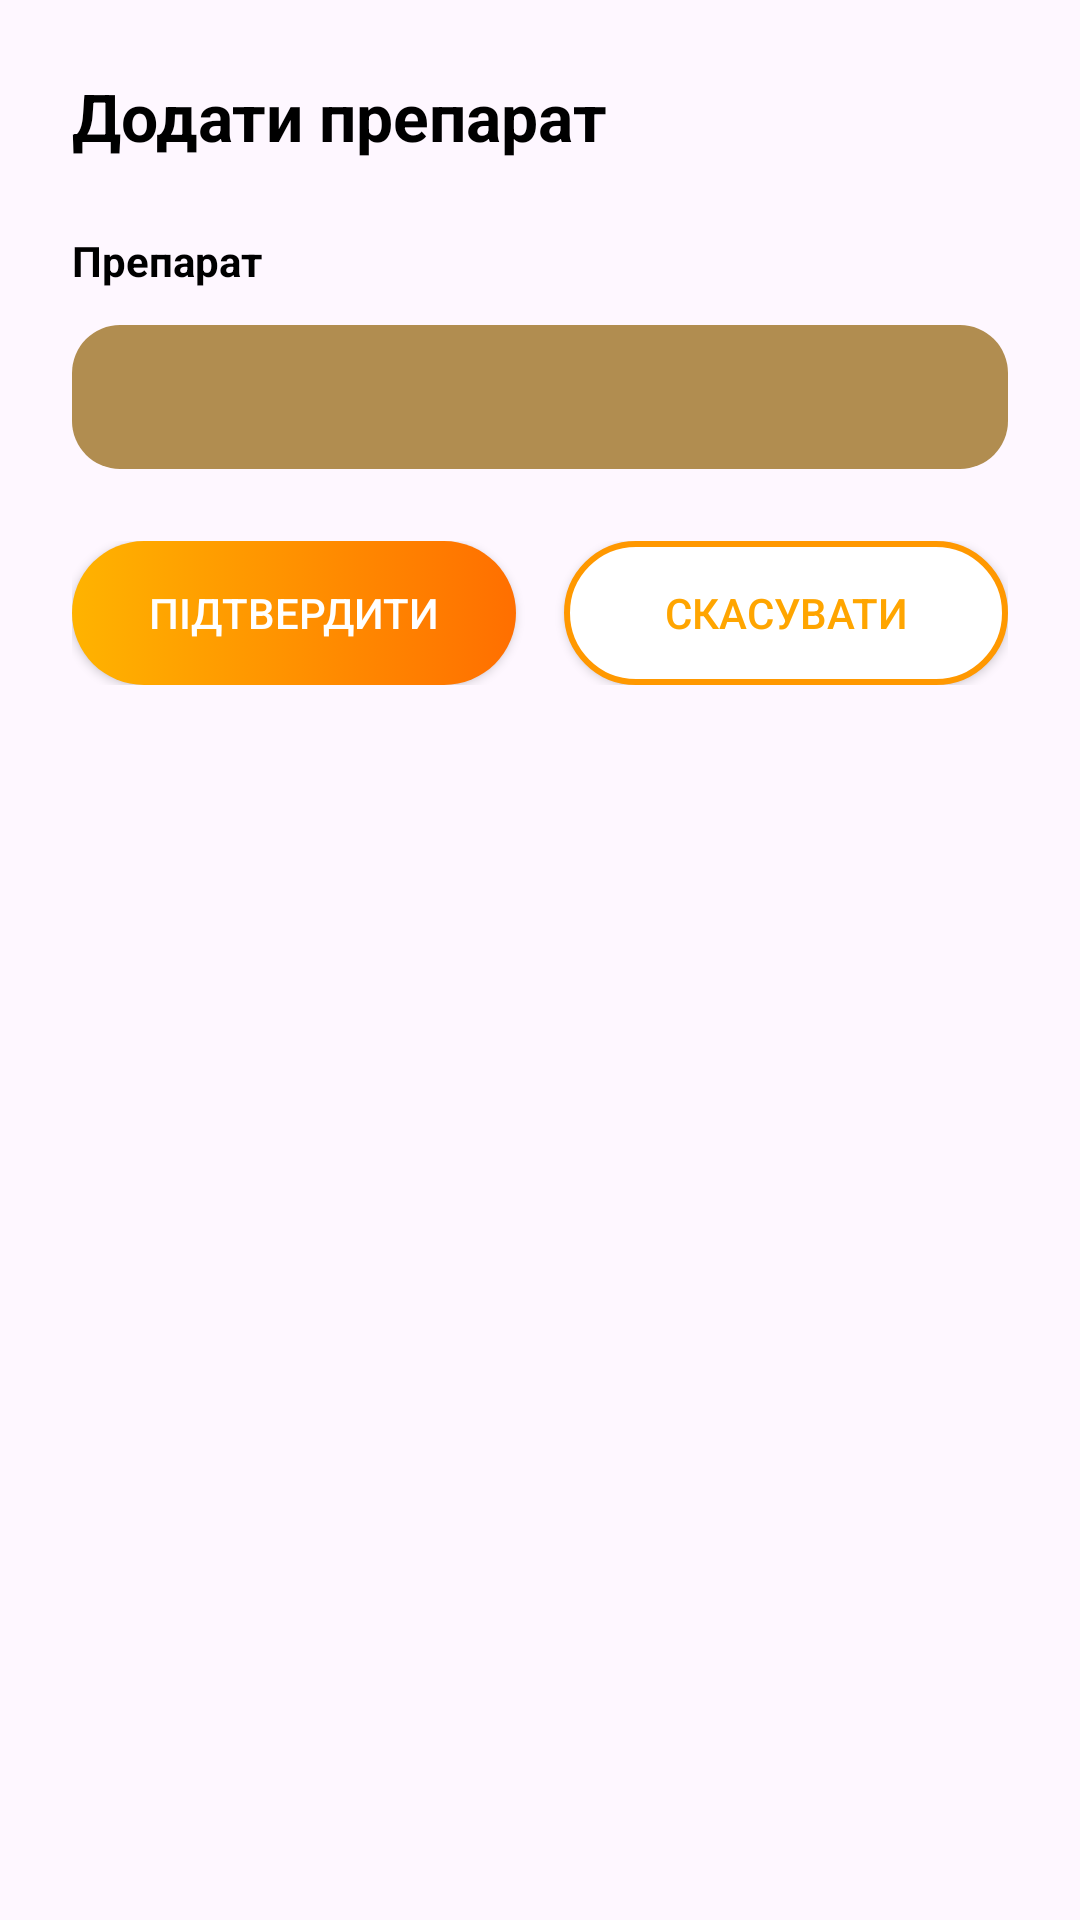

Android layout source for this screen:
<!-- AndroidManifest.xml: application theme Theme.HealthyHelper -->
<!-- res/layout/dialog_add_medication.xml -->
<?xml version="1.0" encoding="utf-8"?>
<LinearLayout xmlns:android="http://schemas.android.com/apk/res/android"
    android:layout_width="match_parent"
    android:layout_height="wrap_content"
    xmlns:app="http://schemas.android.com/apk/res-auto"
    android:padding="24dp"
    android:orientation="vertical"
    android:background="@drawable/dialog_background">

    <TextView
        android:layout_width="wrap_content"
        android:layout_height="wrap_content"
        android:text="Додати препарат"
        android:textStyle="bold"
        android:textSize="22sp"
        android:textColor="@color/black"
        android:layout_marginBottom="24dp"/>

    <TextView
        android:id="@+id/textEmptyState"
        android:layout_width="match_parent"
        android:layout_height="wrap_content"
        android:layout_marginTop="16dp"
        android:layout_marginBottom="16dp"
        android:gravity="center"
        android:text="У пацієнта немає запланованих призначень ліків на сьогодні."
        android:textColor="#757575"
        android:textSize="16sp"
        android:visibility="gone" />

    <TextView
        android:id="@+id/textMedicationHeader"
        android:layout_width="match_parent"
        android:layout_height="wrap_content"
        android:text="Препарат"
        android:textStyle="bold"
        android:textColor="@color/black"/>

    <Spinner
        android:id="@+id/medicationSpinner"
        android:layout_width="match_parent"
        android:layout_height="48dp"
        android:layout_marginTop="12dp"
        android:layout_marginBottom="24dp"
        android:background="@drawable/rounded_background"
        android:paddingHorizontal="12dp" />

    <LinearLayout
        android:layout_width="match_parent"
        android:layout_height="wrap_content"
        android:orientation="horizontal"
        android:gravity="center">

        <Button
            android:id="@+id/btnOk"
            android:layout_width="0dp"
            android:layout_height="wrap_content"
            android:layout_weight="1"
            android:background="@drawable/orange_gradient"
            app:backgroundTint="@null"
            android:text="Підтвердити"
            android:textColor="@android:color/white" />

        <Space android:layout_width="16dp" android:layout_height="0dp" />

        <Button
            android:id="@+id/btnCancel"
            android:layout_width="0dp"
            android:layout_weight="1"
            android:layout_height="wrap_content"
            android:text="Скасувати"
            android:textColor="@color/orange"
            android:background="@drawable/button_outline_orange"
            app:backgroundTint="@null" />
    </LinearLayout>

</LinearLayout>
<!-- resources referenced by this layout -->
<resources>
  <color name="black">#FF000000</color>
  <color name="orange">#FFA500</color>
  <!-- drawable button_outline_orange (drawable) -->
  <?xml version="1.0" encoding="utf-8"?>
  <shape xmlns:android="http://schemas.android.com/apk/res/android"
      android:shape="rectangle">
      <solid android:color="@android:color/white"/>
      <stroke
          android:width="2dp"
          android:color="#FF9800"/>
      <corners android:radius="24dp"/>
  </shape>
  <!-- drawable orange_gradient (drawable) -->
  <?xml version="1.0" encoding="utf-8"?>
  <selector xmlns:android="http://schemas.android.com/apk/res/android">
      <item>
          <shape android:shape="rectangle">
              <gradient
                  android:angle="0"
                  android:startColor="#FFB300"
                  android:endColor="#FF6F00"
                  android:type="linear" />
              <corners android:radius="24dp"/>
          </shape>
      </item>
  </selector>
  <!-- drawable rounded_background (drawable) -->
  <?xml version="1.0" encoding="utf-8"?>
  <shape xmlns:android="http://schemas.android.com/apk/res/android"
      android:shape="rectangle">
      <solid android:color="#B18D50" />
      <corners android:radius="16dp" />
  </shape>
  <style name="Theme.HealthyHelper" parent="Base.Theme.HealthyHelper" />
  <style name="Base.Theme.HealthyHelper" parent="Theme.Material3.DayNight.NoActionBar">
  
          <item name="android:statusBarColor">@android:color/transparent</item>
          <item name="android:windowDrawsSystemBarBackgrounds">true</item>
          
          
      </style>
</resources>
